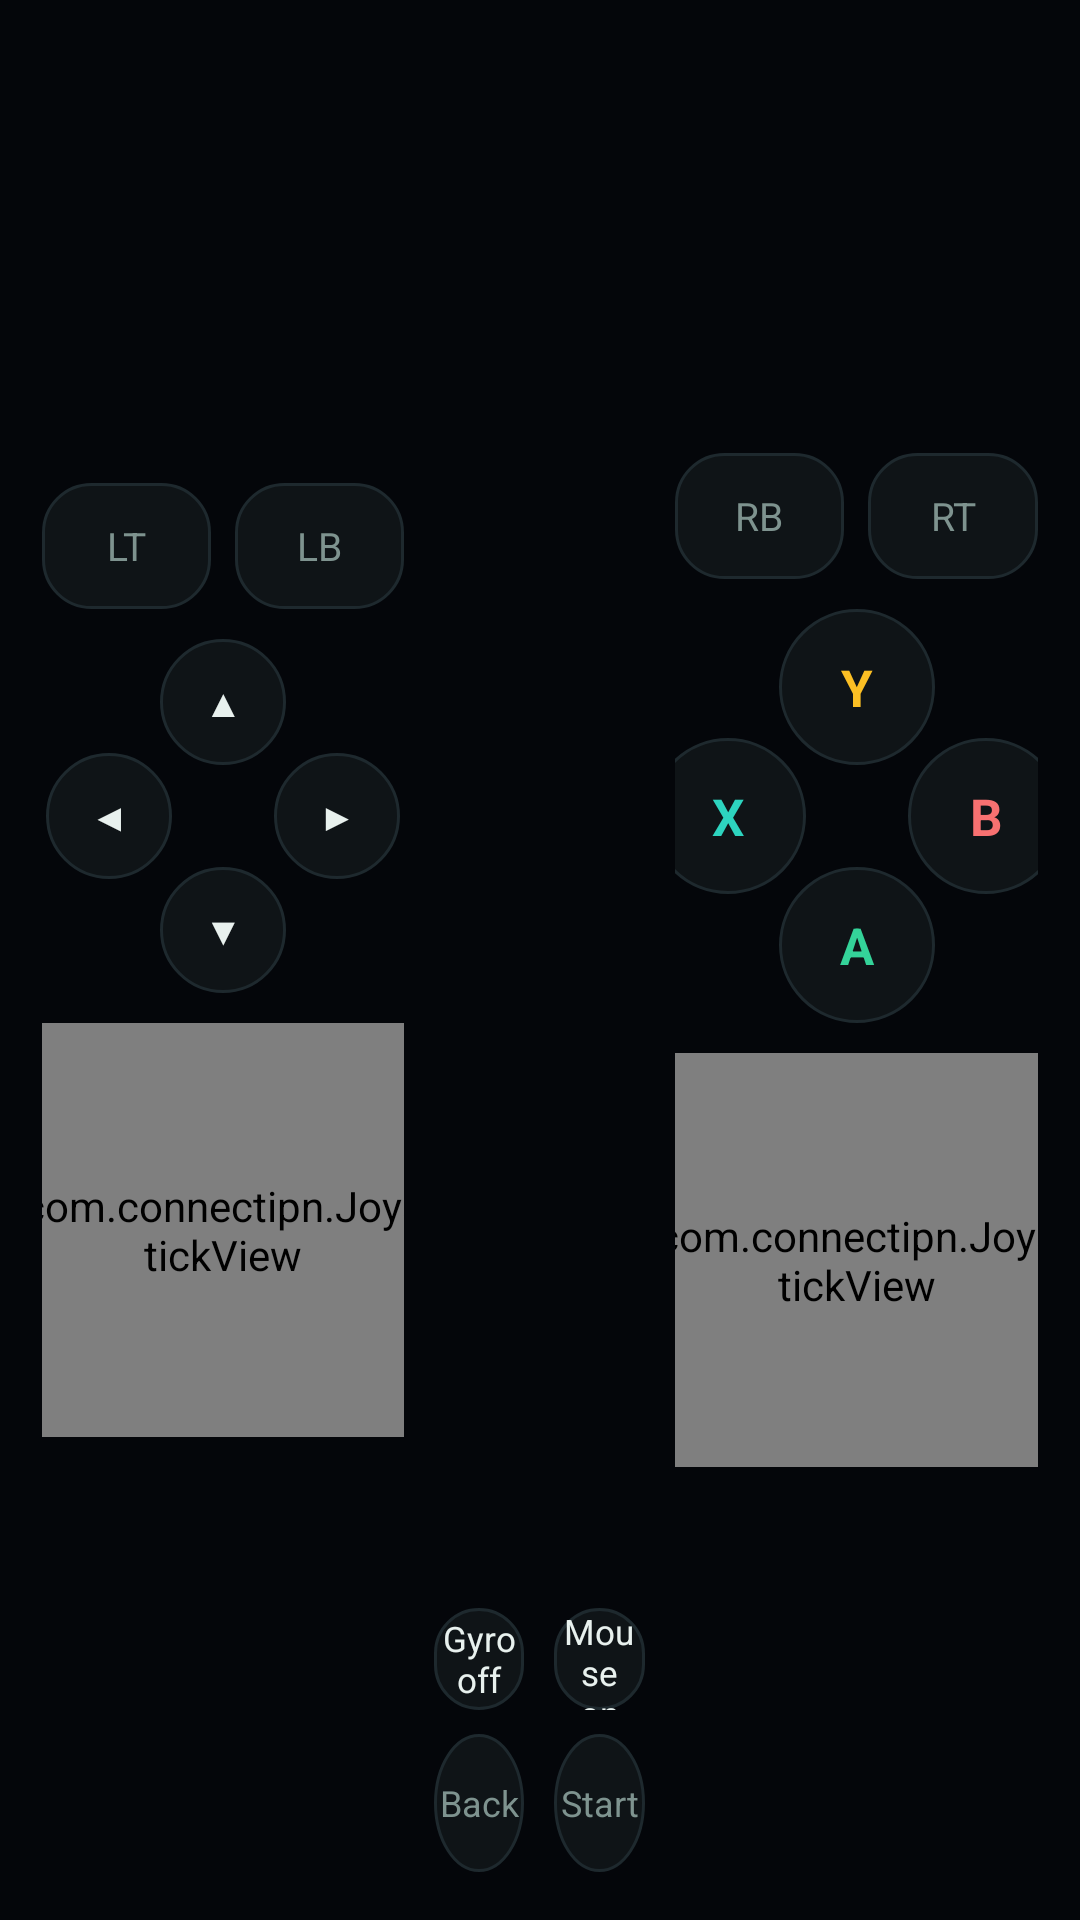

Write the Android layout XML for this screen, with the resource values it uses.
<!-- AndroidManifest.xml: application theme Theme.ConnectIPN -->
<!-- res/layout/activity_gamepad_overlay.xml -->
<?xml version="1.0" encoding="utf-8"?>
<LinearLayout xmlns:android="http://schemas.android.com/apk/res/android"
    android:id="@+id/root"
    android:layout_width="match_parent"
    android:layout_height="match_parent"
    android:background="@color/ui_bg"
    android:gravity="center_vertical"
    android:orientation="horizontal"
    android:paddingStart="14dp"
    android:paddingEnd="14dp"
    android:paddingTop="10dp"
    android:paddingBottom="10dp">

    
    <LinearLayout
        android:layout_width="0dp"
        android:layout_height="wrap_content"
        android:layout_weight="1"
        android:gravity="center_horizontal"
        android:orientation="vertical">

        <LinearLayout
            android:layout_width="match_parent"
            android:layout_height="42dp"
            android:orientation="horizontal">

            <TextView
                android:id="@+id/ltButton"
                android:layout_width="0dp"
                android:layout_height="match_parent"
                android:layout_weight="1"
                android:background="@drawable/bg_touch_button"
                android:gravity="center"
                android:text="@string/pad_lt"
                android:textColor="@color/ui_text_muted"
                android:textSize="13sp" />

            <TextView
                android:id="@+id/lbButton"
                android:layout_width="0dp"
                android:layout_height="match_parent"
                android:layout_marginStart="8dp"
                android:layout_weight="1"
                android:background="@drawable/bg_touch_button"
                android:gravity="center"
                android:text="@string/pad_lb"
                android:textColor="@color/ui_text_muted"
                android:textSize="13sp" />
        </LinearLayout>

        <FrameLayout
            android:layout_width="118dp"
            android:layout_height="118dp"
            android:layout_marginTop="10dp">

            <TextView
                android:id="@+id/dpadUp"
                android:layout_width="42dp"
                android:layout_height="42dp"
                android:layout_gravity="top|center_horizontal"
                android:background="@drawable/bg_face_button"
                android:gravity="center"
                android:text="@string/pad_up"
                android:textColor="@color/ui_text"
                android:textSize="13sp" />

            <TextView
                android:id="@+id/dpadDown"
                android:layout_width="42dp"
                android:layout_height="42dp"
                android:layout_gravity="bottom|center_horizontal"
                android:background="@drawable/bg_face_button"
                android:gravity="center"
                android:text="@string/pad_down"
                android:textColor="@color/ui_text"
                android:textSize="13sp" />

            <TextView
                android:id="@+id/dpadLeft"
                android:layout_width="42dp"
                android:layout_height="42dp"
                android:layout_gravity="center_vertical|start"
                android:background="@drawable/bg_face_button"
                android:gravity="center"
                android:text="@string/pad_left"
                android:textColor="@color/ui_text"
                android:textSize="13sp" />

            <TextView
                android:id="@+id/dpadRight"
                android:layout_width="42dp"
                android:layout_height="42dp"
                android:layout_gravity="center_vertical|end"
                android:background="@drawable/bg_face_button"
                android:gravity="center"
                android:text="@string/pad_right"
                android:textColor="@color/ui_text"
                android:textSize="13sp" />
        </FrameLayout>

        <com.connectipn.JoystickView
            android:id="@+id/leftStick"
            android:layout_width="138dp"
            android:layout_height="138dp"
            android:layout_marginTop="10dp" />
    </LinearLayout>

    
    <LinearLayout
        android:layout_width="0dp"
        android:layout_height="match_parent"
        android:layout_weight="0.75"
        android:gravity="bottom"
        android:orientation="horizontal"
        android:paddingStart="10dp"
        android:paddingEnd="10dp"
        android:paddingBottom="6dp">

        <LinearLayout
            android:layout_width="0dp"
            android:layout_height="wrap_content"
            android:layout_weight="1"
            android:orientation="vertical">

            <TextView
                android:id="@+id/gyroButton"
                android:layout_width="match_parent"
                android:layout_height="34dp"
                android:background="@drawable/bg_touch_button"
                android:gravity="center"
                android:text="@string/gamepad_gyro_off"
                android:textAllCaps="false"
                android:textColor="@color/ui_text"
                android:textSize="11.5sp" />

            <TextView
                android:id="@+id/backButton"
                android:layout_width="match_parent"
                android:layout_height="46dp"
                android:layout_marginTop="8dp"
                android:background="@drawable/bg_face_button"
                android:gravity="center"
                android:text="@string/pad_back"
                android:textColor="@color/ui_text_muted"
                android:textSize="12sp" />
        </LinearLayout>

        <LinearLayout
            android:layout_width="0dp"
            android:layout_height="wrap_content"
            android:layout_marginStart="10dp"
            android:layout_weight="1"
            android:orientation="vertical">

            <TextView
                android:id="@+id/mouseButton"
                android:layout_width="match_parent"
                android:layout_height="34dp"
                android:background="@drawable/bg_touch_button"
                android:gravity="center"
                android:text="@string/desktop_mouse_on"
                android:textAllCaps="false"
                android:textColor="@color/ui_text"
                android:textSize="11.5sp" />

            <TextView
                android:id="@+id/startButton"
                android:layout_width="match_parent"
                android:layout_height="46dp"
                android:layout_marginTop="8dp"
                android:background="@drawable/bg_face_button"
                android:gravity="center"
                android:text="@string/pad_start"
                android:textColor="@color/ui_text_muted"
                android:textSize="12sp" />
        </LinearLayout>
    </LinearLayout>

    
    <LinearLayout
        android:layout_width="0dp"
        android:layout_height="wrap_content"
        android:layout_weight="1"
        android:gravity="center_horizontal"
        android:orientation="vertical">

        <LinearLayout
            android:layout_width="match_parent"
            android:layout_height="42dp"
            android:orientation="horizontal">

            <TextView
                android:id="@+id/rbButton"
                android:layout_width="0dp"
                android:layout_height="match_parent"
                android:layout_weight="1"
                android:background="@drawable/bg_touch_button"
                android:gravity="center"
                android:text="@string/pad_rb"
                android:textColor="@color/ui_text_muted"
                android:textSize="13sp" />

            <TextView
                android:id="@+id/rtButton"
                android:layout_width="0dp"
                android:layout_height="match_parent"
                android:layout_marginStart="8dp"
                android:layout_weight="1"
                android:background="@drawable/bg_touch_button"
                android:gravity="center"
                android:text="@string/pad_rt"
                android:textColor="@color/ui_text_muted"
                android:textSize="13sp" />
        </LinearLayout>

        <FrameLayout
            android:layout_width="138dp"
            android:layout_height="138dp"
            android:layout_marginTop="10dp">

            <TextView
                android:id="@+id/buttonY"
                android:layout_width="52dp"
                android:layout_height="52dp"
                android:layout_gravity="top|center_horizontal"
                android:background="@drawable/bg_face_button"
                android:gravity="center"
                android:text="@string/pad_y"
                android:textColor="@color/ui_amber"
                android:textSize="17sp"
                android:textStyle="bold" />

            <TextView
                android:id="@+id/buttonX"
                android:layout_width="52dp"
                android:layout_height="52dp"
                android:layout_gravity="center_vertical|start"
                android:background="@drawable/bg_face_button"
                android:gravity="center"
                android:text="@string/pad_x"
                android:textColor="@color/ui_accent"
                android:textSize="17sp"
                android:textStyle="bold" />

            <TextView
                android:id="@+id/buttonB"
                android:layout_width="52dp"
                android:layout_height="52dp"
                android:layout_gravity="center_vertical|end"
                android:background="@drawable/bg_face_button"
                android:gravity="center"
                android:text="@string/pad_b"
                android:textColor="@color/ui_red"
                android:textSize="17sp"
                android:textStyle="bold" />

            <TextView
                android:id="@+id/buttonA"
                android:layout_width="52dp"
                android:layout_height="52dp"
                android:layout_gravity="bottom|center_horizontal"
                android:background="@drawable/bg_face_button"
                android:gravity="center"
                android:text="@string/pad_a"
                android:textColor="@color/ui_green"
                android:textSize="17sp"
                android:textStyle="bold" />
        </FrameLayout>

        <com.connectipn.JoystickView
            android:id="@+id/rightStick"
            android:layout_width="138dp"
            android:layout_height="138dp"
            android:layout_marginTop="10dp" />
    </LinearLayout>
</LinearLayout>
<!-- resources referenced by this layout -->
<resources>
  <color name="ui_accent">#2DD4BF</color>
  <color name="ui_amber">#FBBF24</color>
  <color name="ui_bg">#04060A</color>
  <color name="ui_green">#34D399</color>
  <color name="ui_red">#F87171</color>
  <color name="ui_text">#E8F1EE</color>
  <color name="ui_text_muted">#7E938F</color>
  <!-- drawable bg_face_button (drawable) -->
  <ripple xmlns:android="http://schemas.android.com/apk/res/android"
      android:color="#40FFFFFF">
      <item>
          <shape android:shape="oval">
              <solid android:color="@color/ui_surface" />
              <stroke android:width="1dp" android:color="@color/ui_surface_stroke" />
          </shape>
      </item>
  </ripple>
  <!-- drawable bg_touch_button (drawable) -->
  <ripple xmlns:android="http://schemas.android.com/apk/res/android"
      android:color="#40FFFFFF">
      <item>
          <shape android:shape="rectangle">
              <solid android:color="@color/ui_surface" />
              <stroke android:width="1dp" android:color="@color/ui_surface_stroke" />
              <corners android:radius="16dp" />
          </shape>
      </item>
  </ripple>
  <string name="desktop_mouse_on">Mouse on</string>
  <string name="gamepad_gyro_off">Gyro off</string>
  <string name="pad_a">A</string>
  <string name="pad_b">B</string>
  <string name="pad_back">Back</string>
  <string name="pad_down">▼</string>
  <string name="pad_lb">LB</string>
  <string name="pad_left">◀</string>
  <string name="pad_lt">LT</string>
  <string name="pad_rb">RB</string>
  <string name="pad_right">▶</string>
  <string name="pad_rt">RT</string>
  <string name="pad_start">Start</string>
  <string name="pad_up">▲</string>
  <string name="pad_x">X</string>
  <string name="pad_y">Y</string>
  <style name="Theme.ConnectIPN" parent="Theme.AppCompat.DayNight.NoActionBar">
          <item name="android:windowBackground">@color/ui_bg</item>
          <item name="android:statusBarColor">@color/ui_bg</item>
          <item name="android:navigationBarColor">@color/ui_bg</item>
          <item name="android:windowLightStatusBar">false</item>
          <item name="android:windowLightNavigationBar">false</item>
          
          <item name="android:windowAnimationStyle">@style/WindowMotion</item>
          <item name="colorAccent">@color/ui_accent</item>
          <item name="colorPrimary">@color/ui_accent</item>
          <item name="colorPrimaryDark">@color/ui_bg</item>
      </style>
  <color name="ui_surface">#0F1417</color>
  <color name="ui_surface_stroke">#1E292E</color>
  <style name="WindowMotion">
          <item name="android:activityOpenEnterAnimation">@anim/window_enter</item>
          <item name="android:activityOpenExitAnimation">@anim/window_exit</item>
          <item name="android:activityCloseEnterAnimation">@anim/window_enter</item>
          <item name="android:activityCloseExitAnimation">@anim/window_exit</item>
      </style>
</resources>
